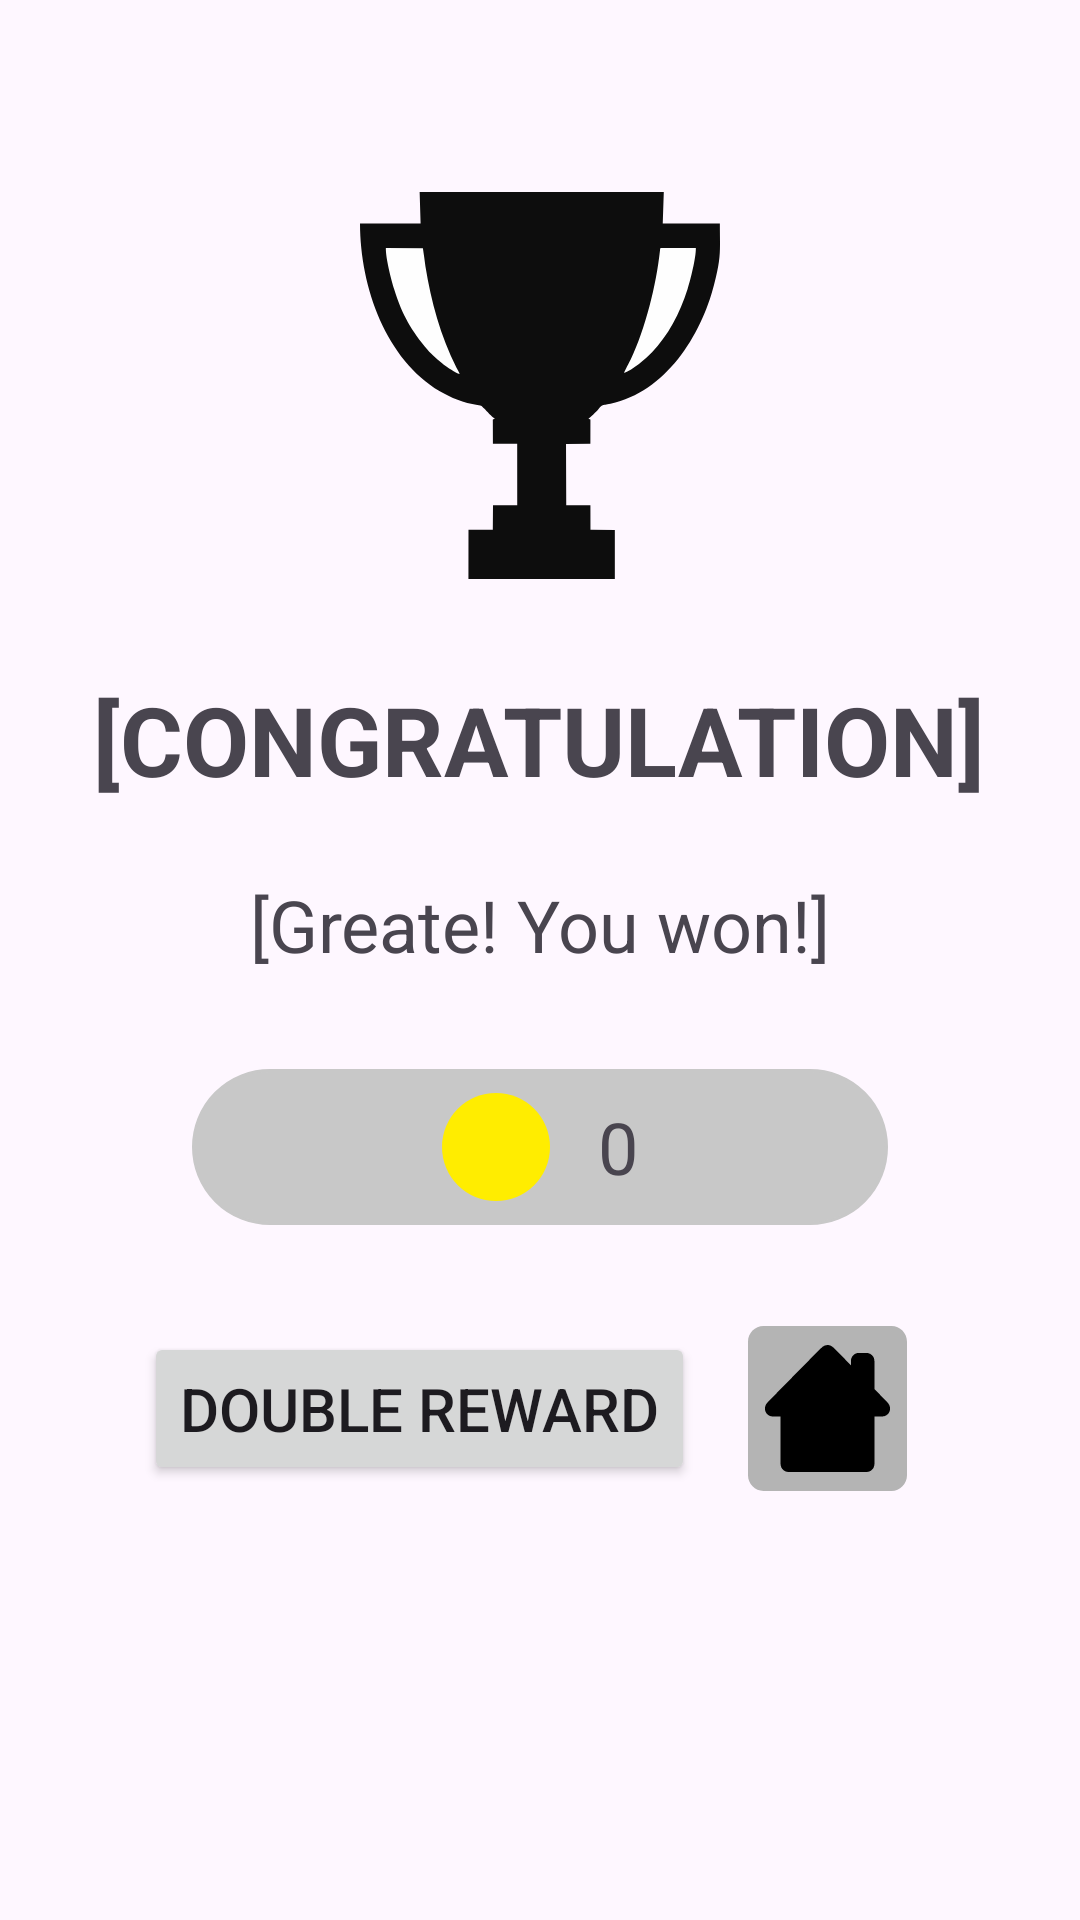

Layout XML and referenced resources for this Android screen:
<!-- AndroidManifest.xml: application theme Theme.SameCrystalsGame -->
<!-- res/layout/fragment_end_game.xml -->
<?xml version="1.0" encoding="utf-8"?>
<androidx.constraintlayout.widget.ConstraintLayout xmlns:android="http://schemas.android.com/apk/res/android"
    xmlns:app="http://schemas.android.com/apk/res-auto"
    xmlns:tools="http://schemas.android.com/tools"
    android:layout_width="match_parent"
    android:layout_height="match_parent"
    tools:context=".fragments.EndGameFragment">

    <ImageView
        android:id="@+id/ivCup"
        android:layout_width="wrap_content"
        android:layout_height="wrap_content"
        android:layout_marginTop="64dp"
        app:layout_constraintEnd_toEndOf="parent"
        app:layout_constraintStart_toStartOf="parent"
        app:layout_constraintTop_toTopOf="parent"
        app:srcCompat="@drawable/cup" />

    <TextView
        android:id="@+id/tvCongrat"
        android:layout_width="wrap_content"
        android:layout_height="wrap_content"
        android:layout_marginTop="32dp"
        android:text="[CONGRATULATION]"
        android:textSize="32sp"
        android:textStyle="bold"
        app:layout_constraintEnd_toEndOf="parent"
        app:layout_constraintHorizontal_bias="0.498"
        app:layout_constraintStart_toStartOf="parent"
        app:layout_constraintTop_toBottomOf="@+id/ivCup" />

    <TextView
        android:id="@+id/tvGreate"
        android:layout_width="wrap_content"
        android:layout_height="wrap_content"
        android:layout_marginTop="24dp"
        android:text="[Greate! You won!]"
        android:textSize="24sp"
        app:layout_constraintEnd_toEndOf="parent"
        app:layout_constraintStart_toStartOf="parent"
        app:layout_constraintTop_toBottomOf="@+id/tvCongrat" />

    <LinearLayout
        android:id="@+id/linearLayout"
        android:layout_width="0dp"
        android:layout_height="wrap_content"
        android:layout_marginStart="64dp"
        android:layout_marginTop="32dp"
        android:layout_marginEnd="64dp"
        android:background="@drawable/logo_back"
        android:gravity="center|center_vertical"
        android:orientation="horizontal"
        android:paddingTop="8dp"
        android:paddingBottom="8dp"
        app:layout_constraintEnd_toEndOf="parent"
        app:layout_constraintStart_toStartOf="parent"
        app:layout_constraintTop_toBottomOf="@+id/tvGreate">

        <ImageView
            android:id="@+id/imageView"
            android:layout_width="wrap_content"
            android:layout_height="wrap_content"
            app:srcCompat="@drawable/coin" />

        <TextView
            android:id="@+id/tvResultCoins"
            android:layout_width="wrap_content"
            android:layout_height="wrap_content"
            android:layout_marginLeft="16dp"
            android:text="0"
            android:textSize="24sp" />
    </LinearLayout>

    <LinearLayout
        android:layout_width="0dp"
        android:layout_height="wrap_content"
        android:layout_marginStart="48dp"
        android:layout_marginEnd="48dp"
        android:gravity="center_vertical"
        android:orientation="horizontal"
        app:layout_constraintBottom_toBottomOf="parent"
        app:layout_constraintEnd_toEndOf="parent"
        app:layout_constraintStart_toStartOf="parent"
        app:layout_constraintTop_toBottomOf="@+id/linearLayout"
        app:layout_constraintVertical_bias="0.19">

        <Button
            android:id="@+id/btnReward"
            android:layout_width="wrap_content"
            android:layout_height="wrap_content"
            android:layout_weight="3"
            android:paddingLeft="8dp"
            android:paddingTop="12dp"
            android:paddingRight="8dp"
            android:paddingBottom="12dp"
            android:text="Double reward"
            android:textSize="20sp" />

        <ImageView
            android:id="@+id/ivHome"
            android:layout_width="wrap_content"
            android:layout_height="wrap_content"
            android:layout_marginLeft="8dp"
            android:layout_weight="7"
            android:clickable="true"
            app:srcCompat="@drawable/home" />
    </LinearLayout>

</androidx.constraintlayout.widget.ConstraintLayout>
<!-- resources referenced by this layout -->
<resources>
  <!-- drawable coin (drawable) -->
  <vector xmlns:android="http://schemas.android.com/apk/res/android"
      android:width="36dp"
      android:height="36dp"
      android:viewportWidth="4.078"
      android:viewportHeight="4.078">
    <path
        android:pathData="M2.039,2.039m-2.039,0a2.039,2.039 0,1 1,4.078 0a2.039,2.039 0,1 1,-4.078 0"
        android:fillColor="#FFED00"/>
  </vector>
  <!-- drawable cup (drawable) -->
  <vector xmlns:android="http://schemas.android.com/apk/res/android"
      android:width="120dp"
      android:height="129dp"
      android:viewportWidth="60.759"
      android:viewportHeight="65.294">
    <path
        android:pathData="M10.228,5.296l-10.228,0.018c0.018,10.82 4.445,23.002 13.469,28.295 1.851,1.086 4.054,1.977 6.335,2.314 0.857,0.126 0.672,0.118 1.156,0.606 0.424,0.426 1.287,1.426 1.795,1.703l-0.115,0.061c-0.223,0.155 -0.222,-0.061 -0.222,0.331l0.013,3.866 4.099,0.003 0.006,10.344 -4.088,0.02 -0.033,4.126 -4.104,0.02 -0.01,8.291 24.709,-0.018 -0.001,-8.245 -4.112,-0.033 -0.009,-4.141 -4.081,-0.001 -0.037,-10.333 4.113,-0.036 0.006,-4.091 -0.341,-0.147c0.373,-0.213 1.315,-1.171 1.615,-1.505 0.893,-0.992 0.563,-0.668 2.116,-1 9.274,-1.986 15.251,-11.38 17.486,-20.119 1.236,-4.829 0.97,-5.589 0.97,-10.311l-9.64,-0.002 0.178,-5.299 -41.207,-0.013 0.162,5.296z"
        android:fillColor="#0D0D0D"/>
    <path
        android:pathData="M16.821,30.709c-0.084,-0.321 -0.4,-0.802 -0.556,-1.114 -2.663,-5.322 -4.275,-11.126 -5.217,-17.037 -0.162,-1.017 -0.25,-2.062 -0.432,-3.074l-6.253,-0.027c-0.045,1.726 0.927,5.398 1.419,6.995 1.35,4.38 2.926,6.941 5.618,10.184 0.685,0.826 1.902,1.864 2.746,2.497 0.557,0.417 1.953,1.362 2.675,1.576z"
        android:fillColor="#FEFEFE"/>
    <path
        android:pathData="M44.569,30.545c1.411,-0.51 3.724,-2.449 4.721,-3.518 1.271,-1.361 2.461,-2.925 3.523,-4.837 0.991,-1.782 1.796,-3.67 2.477,-5.809 0.485,-1.523 1.423,-5.238 1.395,-6.918l-5.676,-0.006c-0.382,0 -0.339,0.016 -0.384,0.436 -0.629,5.825 -2.462,13.142 -4.922,18.333 -0.321,0.677 -0.923,1.717 -1.134,2.319z"
        android:fillColor="#FEFEFE"/>
  </vector>
  <!-- drawable home: vector/xml drawable (drawable, 2099 chars, omitted) -->
  <!-- drawable logo_back (drawable) -->
  <?xml version="1.0" encoding="utf-8"?>
  <selector xmlns:android="http://schemas.android.com/apk/res/android">
      <item>
          <shape android:shape="rectangle">
              <solid android:color="@color/grey" />
              <stroke android:color="@color/grey"
                  android:width="1dp" />
              <corners android:radius="32dp" />
          </shape>
      </item>
  </selector>
  <style name="Theme.SameCrystalsGame" parent="Base.Theme.SameCrystalsGame" />
  <color name="grey">#C8C8C8</color>
  <style name="Base.Theme.SameCrystalsGame" parent="Theme.Material3.DayNight.NoActionBar">
          
          
      </style>
</resources>
